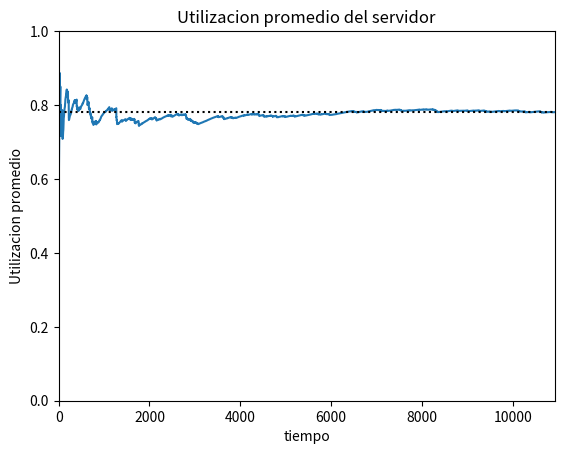

This figure's Python source:
# Simulador de sistema  M/M/1.
#
# Variables de respuesta:
# - Demora promedio por cliente
# - Número promedio de clientes en cola
# - Utilización promedio de cliente
#
# Funciones:
#     arribo()
#     partida()
#     nuevoEvento()
#     medidasDesempeño()
#     generarTiempoExponencial(t)
#     generarHisotgrama(lista)

import numpy as np
import random
import math
import matplotlib.pyplot as plt

def arribo():

    global reloj
    global tiempoUltEvento
    global estadoServ
    global tiempoServicioTotal
    global areaQ
    global numCliEnCola
    global cola
    global tiempoLibre
    global completaronDemora

    # Siguiente arribo
    listaEventos[0] = reloj + generarTiempoExponencial(tiempoEntreArribos)


    if estadoServ == 0:
        # Servidor pasa a 1, ocupado
        estadoServ = 1
        tiempoLibre += reloj - tiempoUltEvento
        # Programo el próximo evento partida
        listaEventos[1] = reloj + generarTiempoExponencial(tiempoDeServicio)

        # Actualizo la cantidad de clientes que completaron la demora
        completaronDemora += 1

    else:
        # Acumulo el tiempo de servicio
        tiempoServicioTotal += (reloj - tiempoUltEvento)

        # Acumulo la utilizacion de cada servidor en t para hacer la grafica de como se llega al promedio de utilización.
        listaUsoServidores.append(tiempoServicioTotal / reloj)

        areaQ += (numCliEnCola * (reloj - tiempoUltEvento))
        numCliEnCola += 1

        # Agrego el cliente a la cola
        cola.append(reloj)
        print(cola)

def partida():

    global numCliEnCola
    global tiempoServicioTotal
    global areaQ
    global demoraAcumulada
    global completaronDemora
    global estadoServ
    global listaUsoServidores

    if numCliEnCola > 0:



        # Proxima partida
        listaEventos[1] = reloj + generarTiempoExponencial(tiempoDeServicio)
        # Acumulo la demora acumulada como el valor actual del reloj
        # menos el valor del reloj cuando el cliente ingresó a la cola

        demoraAcumulada += reloj - cola[len(cola)-1]

        # Actualizo el contador de clientes que completaron la demora
        completaronDemora += 1

        # Acumulo el tiempo de servicio
        tiempoServicioTotal += (reloj - tiempoUltEvento)

        # Acumulo la utilizacion de cada servidor en t para hacer la grafica de como se llega al promedio de utilización.
        listaUsoServidores.append(tiempoServicioTotal/reloj)

        # Calculo el Área bajo Q(t) del período anterior (Reloj - TiempoUltimoEvento)
        areaQ += (numCliEnCola * (reloj - tiempoUltEvento))
        numCliEnCola -= 1

        # Saco el ultimo en llegar
        cola.pop()
        print(cola)
    else:
        # Al no haber clientes en cola, establezco el estado del servidor en "Desocupado"
        estadoServ = 0
        # Acumulo el tiempo de servicio
        tiempoServicioTotal += (reloj - tiempoUltEvento)

        # Acumulo la utilizacion de cada servidor en t para hacer la grafica de como se llega al promedio de utilización.
        # listaUsoServidores.append(tiempoServicioTotal / reloj)
        listaEventos[1] = 9999999.0


def generarHisotgrama(lista, tiempototal, reloj):
    utilizacionProm=tiempototal/reloj
    plt.title('Utilizacion promedio del servidor')
    plt.plot(lista)
    plt.xlabel("tiempo")
    plt.ylabel("Utilizacion promedio")
    plt.axhline(utilizacionProm, color='k', ls="dotted", xmax=1)  # Comando para linea horizontal constante
    plt.ylim(0, 1)  # Limites para el eje Y
    plt.xlim(0, len(lista))  # Limites para el eje X
    plt.show()


def medidasDesempeño():
    global listaUsoServidores
    global reloj
    global tiempoLibre
    global areaQ
    global tiempoServicioTotal
    global demoraAcumulada
    global completaronDemora

    print("Medidas de desempeño de la simulación: ")
    print("TIEMPO LIBRE DEL SERVIDOR %s" % tiempoLibre)
    print("PORCENTAJE DE TIEMPO LIBRE %s" % (tiempoLibre / reloj))
    print()
    print("El reloj quedo en ", reloj)

    var1 = areaQ / reloj
    print("Nro promedio de cli en cola:", var1)

    var2 = tiempoServicioTotal / reloj
    print("Utilización promedio de los servidores:", var2)

    var3 = demoraAcumulada / completaronDemora
    print("Demora promedio por cliente:", var3)
    generarHisotgrama(listaUsoServidores, tiempoServicioTotal, reloj)

def generarTiempoExponencial(media):
    # return np.random.exponential(media)
    return -(1/media) * math.log(random.random())


def nuevoEvento():

    global reloj
    global proximoEvento
    global listaEventos

    if listaEventos[0] <= listaEventos[1]:
        reloj = listaEventos[0]
        proximoEvento = "ARRIBO"
    else:
        reloj = listaEventos[1]
        proximoEvento = "PARTIDA"

#Inicio del programa principal
#Tiempo de arribo y servicio del modelo:
tiempoEntreArribos = 7
tiempoDeServicio = 9

#Inicializacion de variables
reloj = 0.0
estadoServ = 0
tiempoServicioTotal = 0.0
tiempoLibre = 0.0
demoraAcumulada = 0.0
proximoEvento = ""
listaEventos = []
cola = []
numCliEnCola = 0
areaQ = 0.0
tiempoUltEvento = 0.0
completaronDemora = 0
listaUsoServidores = []

# Tiempo primer evento (arribo)
listaEventos.append(generarTiempoExponencial(tiempoEntreArribos))
#
# Infinito, ya que todavia no hay clientes en el sistema
listaEventos.append(9999999.0)

while True:
    nuevoEvento()

    # Llamada a la rutina correspondiente en función del tipo de evento
    if proximoEvento == "ARRIBO":
        arribo()
    else:
        partida()

    tiempoUltEvento = reloj

    if reloj >= 1000:
        break
medidasDesempeño()
